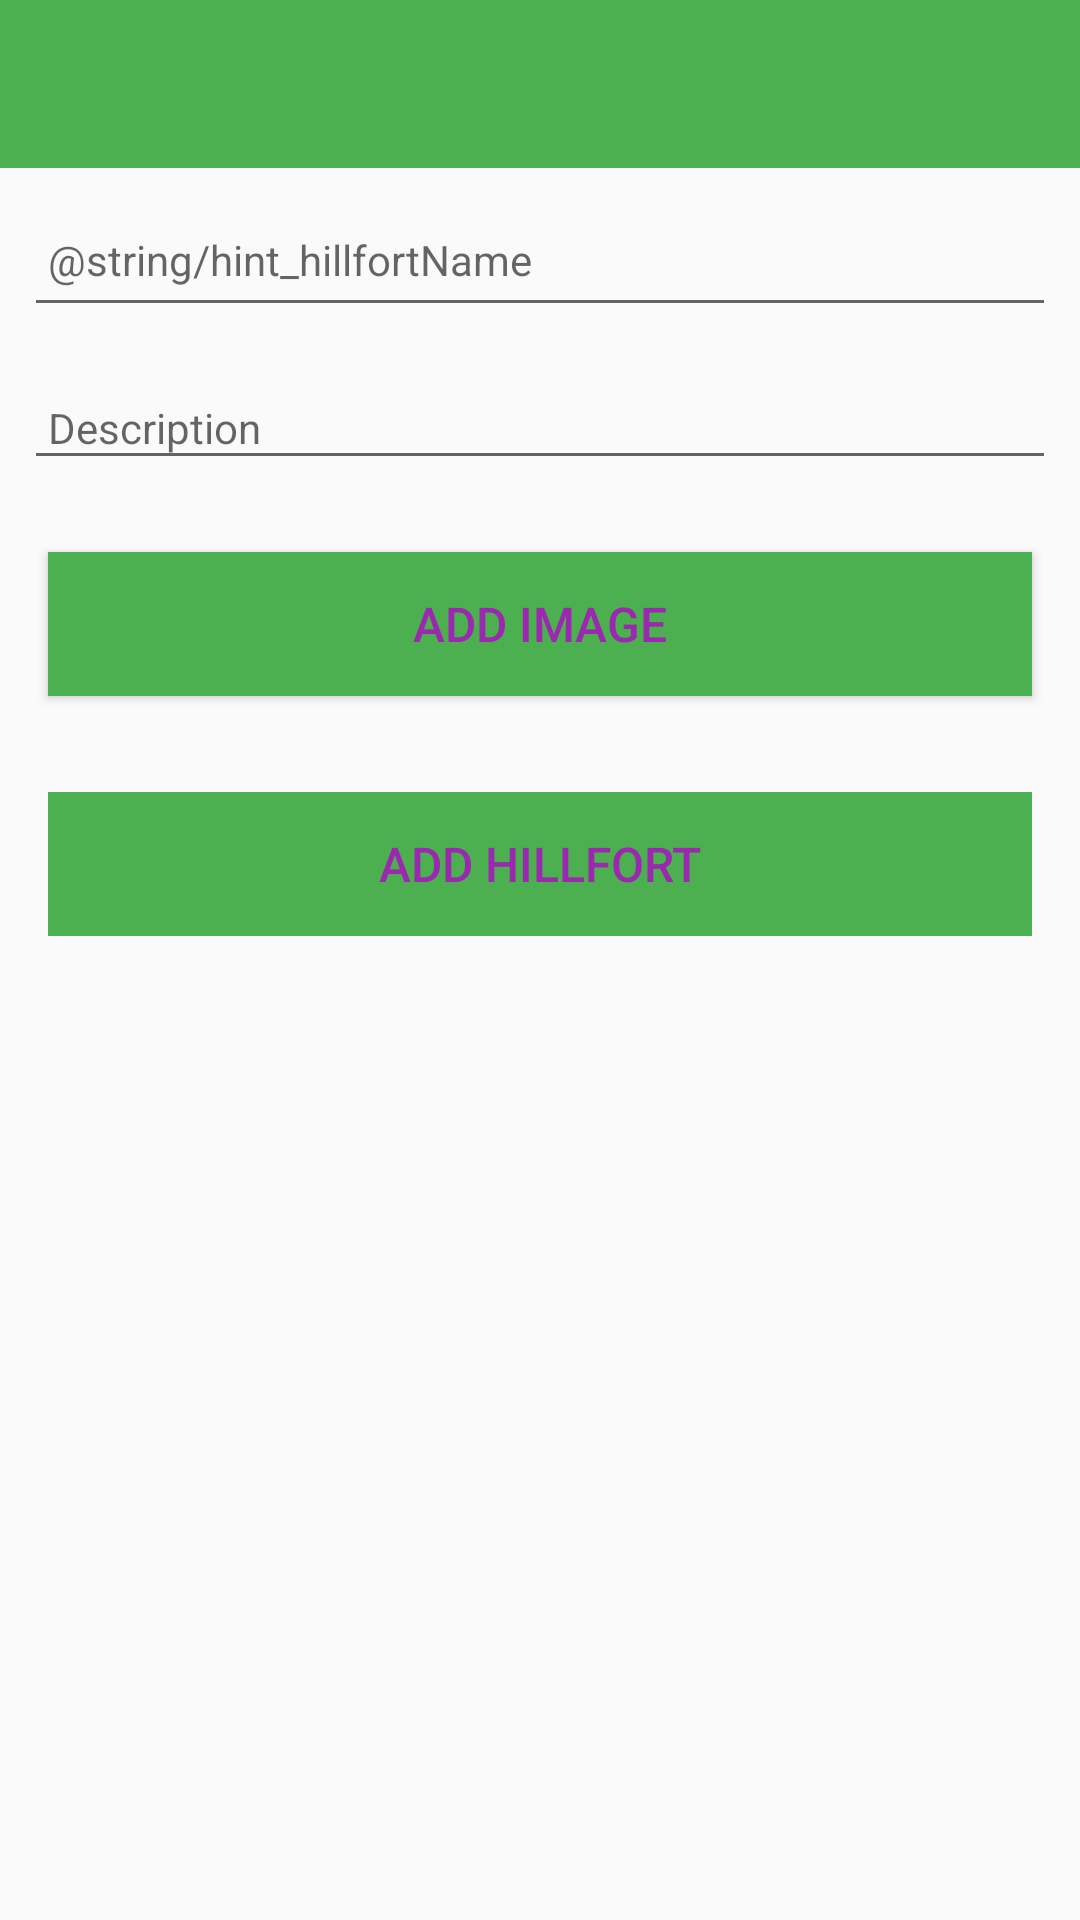

This screen was rendered from an Android layout file. Write that file and the resources it references.
<!-- AndroidManifest.xml: application theme AppTheme -->
<!-- res/layout/activity_sign_up.xml -->
<?xml version="1.0" encoding="utf-8"?>
<androidx.constraintlayout.widget.ConstraintLayout
    xmlns:android="http://schemas.android.com/apk/res/android"
    xmlns:app="http://schemas.android.com/apk/res-auto"
    xmlns:tools="http://schemas.android.com/tools"
    android:layout_width="match_parent"
    android:layout_height="match_parent"
    tools:context="com.example.archaeological_fieldwork.SignUpActivity">

    <RelativeLayout
        android:layout_width="match_parent"
        android:layout_height="wrap_content"
        app:layout_constraintBottom_toBottomOf="parent"
        app:layout_constraintTop_toTopOf="parent">

        <com.google.android.material.appbar.AppBarLayout
            android:id="@+id/appBarLayout"
            android:layout_width="match_parent"
            android:layout_height="wrap_content"
            android:background="@color/colorAccent"
            android:fitsSystemWindows="true"
            app:elevation="0dip"
            app:theme="@style/ThemeOverlay.AppCompat.Dark.ActionBar">

            <androidx.appcompat.widget.Toolbar
                android:id="@+id/toolbarAdd"
                android:layout_width="match_parent"
                android:layout_height="wrap_content"
                app:titleTextColor="@color/colorPrimary" />
        </com.google.android.material.appbar.AppBarLayout>

        <ScrollView
            android:layout_width="match_parent"
            android:layout_height="match_parent"
            android:layout_below="@id/appBarLayout"
            android:fillViewport="true">

            <LinearLayout
                android:layout_width="match_parent"
                android:layout_height="wrap_content"
                android:orientation="vertical">

                <EditText
                    android:id="@+id/hillfortName"
                    android:layout_width="match_parent"
                    android:layout_height="45dp"
                    android:layout_margin="8dp"
                    android:autofillHints=""
                    android:hint="@string/hint_hillfortName"
                    android:inputType="text"
                    android:maxLength="25"
                    android:maxLines="1"
                    android:padding="8dp"
                    android:textColor="@color/colorPrimaryDark"
                    android:textSize="14sp" />

                <EditText
                    android:id="@+id/description"
                    android:layout_width="match_parent"
                    android:layout_height="wrap_content"
                    android:layout_margin="8dp"
                    android:hint="@string/hint_hillfortDescription"
                    android:inputType="text"
                    android:maxLength="25"
                    android:maxLines="1"
                    android:padding="8dp"
                    android:textColor="@color/colorPrimaryDark"
                    android:textSize="14sp"/>

                <Button
                    android:id="@+id/chooseImage"
                    android:layout_width="match_parent"
                    android:layout_height="wrap_content"
                    android:layout_margin="16dp"
                    android:background="@color/colorAccent"
                    android:paddingBottom="8dp"
                    android:paddingTop="8dp"
                    android:text="@string/button_addImage"
                    android:textColor="@color/colorPrimary"
                    android:textSize="16sp"/>

                <ImageView
                    android:id="@+id/hillfortImage"
                    android:layout_width="match_parent"
                    android:layout_height="wrap_content"
                    app:srcCompat="@mipmap/ic_launcher"/>


                <Button
                    android:id="@+id/btnAdd"
                    android:layout_width="match_parent"
                    android:layout_height="wrap_content"
                    android:layout_margin="16dp"
                    android:background="@color/colorAccent"
                    android:paddingTop="8dp"
                    android:paddingBottom="8dp"
                    android:stateListAnimator="@null"
                    android:text="@string/button_addHillfort"
                    android:textColor="@color/colorPrimary"
                    android:textSize="16sp" />
            </LinearLayout>
        </ScrollView>

    </RelativeLayout>
</androidx.constraintlayout.widget.ConstraintLayout>
<!-- resources referenced by this layout -->
<resources>
  <color name="colorAccent">#4CAF50</color>
  <color name="colorPrimary">#9C27B0</color>
  <color name="colorPrimaryDark">#00574B</color>
  <string name="button_addHillfort">Add Hillfort</string>
  <string name="button_addImage"> Add Image </string>
  <string name="hint_hillfortDescription">Description </string>
  <style name="AppTheme" parent="Theme.AppCompat.Light.NoActionBar">
      
      <item name="colorPrimary">@color/colorPrimary</item>
      <item name="colorPrimaryDark">@color/colorPrimaryDark</item>
      <item name="colorAccent">@color/colorAccent</item>
  </style>
</resources>
